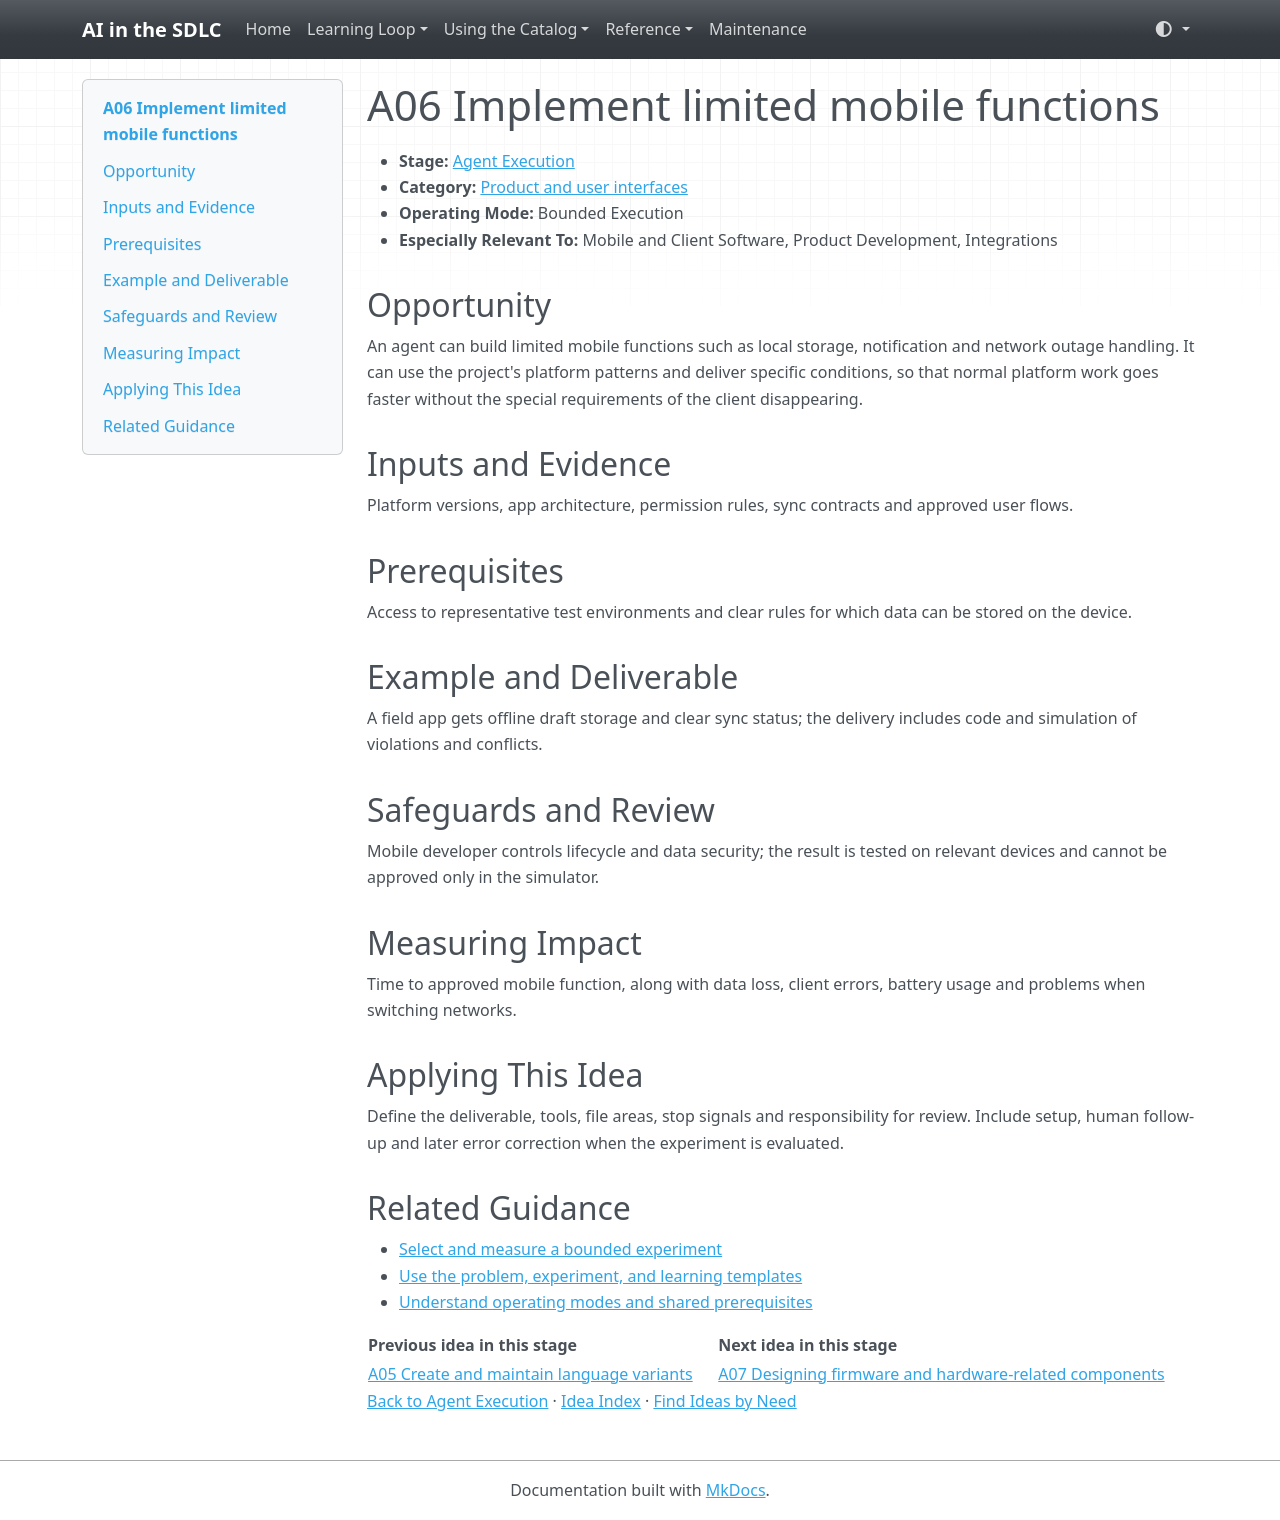

repository: grove/ai-sdlc · page: ideas/A06/index.html · generator: mkdocs

# A06 Implement limited mobile functions

<a id="a06"></a>

- **Stage:** [Agent Execution](../stages/agent-execution.md)
- **Category:** [Product and user interfaces](../stages/agent-execution.md#a-category-1)
- **Operating Mode:** Bounded Execution
- **Especially Relevant To:** Mobile and Client Software, Product Development, Integrations

## Opportunity

An agent can build limited mobile functions such as local storage, notification and network outage handling. It can use the project's platform patterns and deliver specific conditions, so that normal platform work goes faster without the special requirements of the client disappearing.

## Inputs and Evidence

Platform versions, app architecture, permission rules, sync contracts and approved user flows.

## Prerequisites

Access to representative test environments and clear rules for which data can be stored on the device.

## Example and Deliverable

A field app gets offline draft storage and clear sync status; the delivery includes code and simulation of violations and conflicts.

## Safeguards and Review

Mobile developer controls lifecycle and data security; the result is tested on relevant devices and cannot be approved only in the simulator.

## Measuring Impact

Time to approved mobile function, along with data loss, client errors, battery usage and problems when switching networks.

## Applying This Idea

Define the deliverable, tools, file areas, stop signals and responsibility for review. Include setup, human follow-up and later error correction when the experiment is evaluated.

## Related Guidance

- [Select and measure a bounded experiment](../guides/impact-measurement.md)
- [Use the problem, experiment, and learning templates](../templates.md)
- [Understand operating modes and shared prerequisites](../guides/how-to-use.md)

| Previous idea in this stage | Next idea in this stage |
| --- | --- |
| [A05 Create and maintain language variants](A05.md) | [A07 Designing firmware and hardware-related components](A07.md) |

[Back to Agent Execution](../stages/agent-execution.md) · [Idea Index](../idea-index.md) · [Find Ideas by Need](../guides/find-by-need.md)
